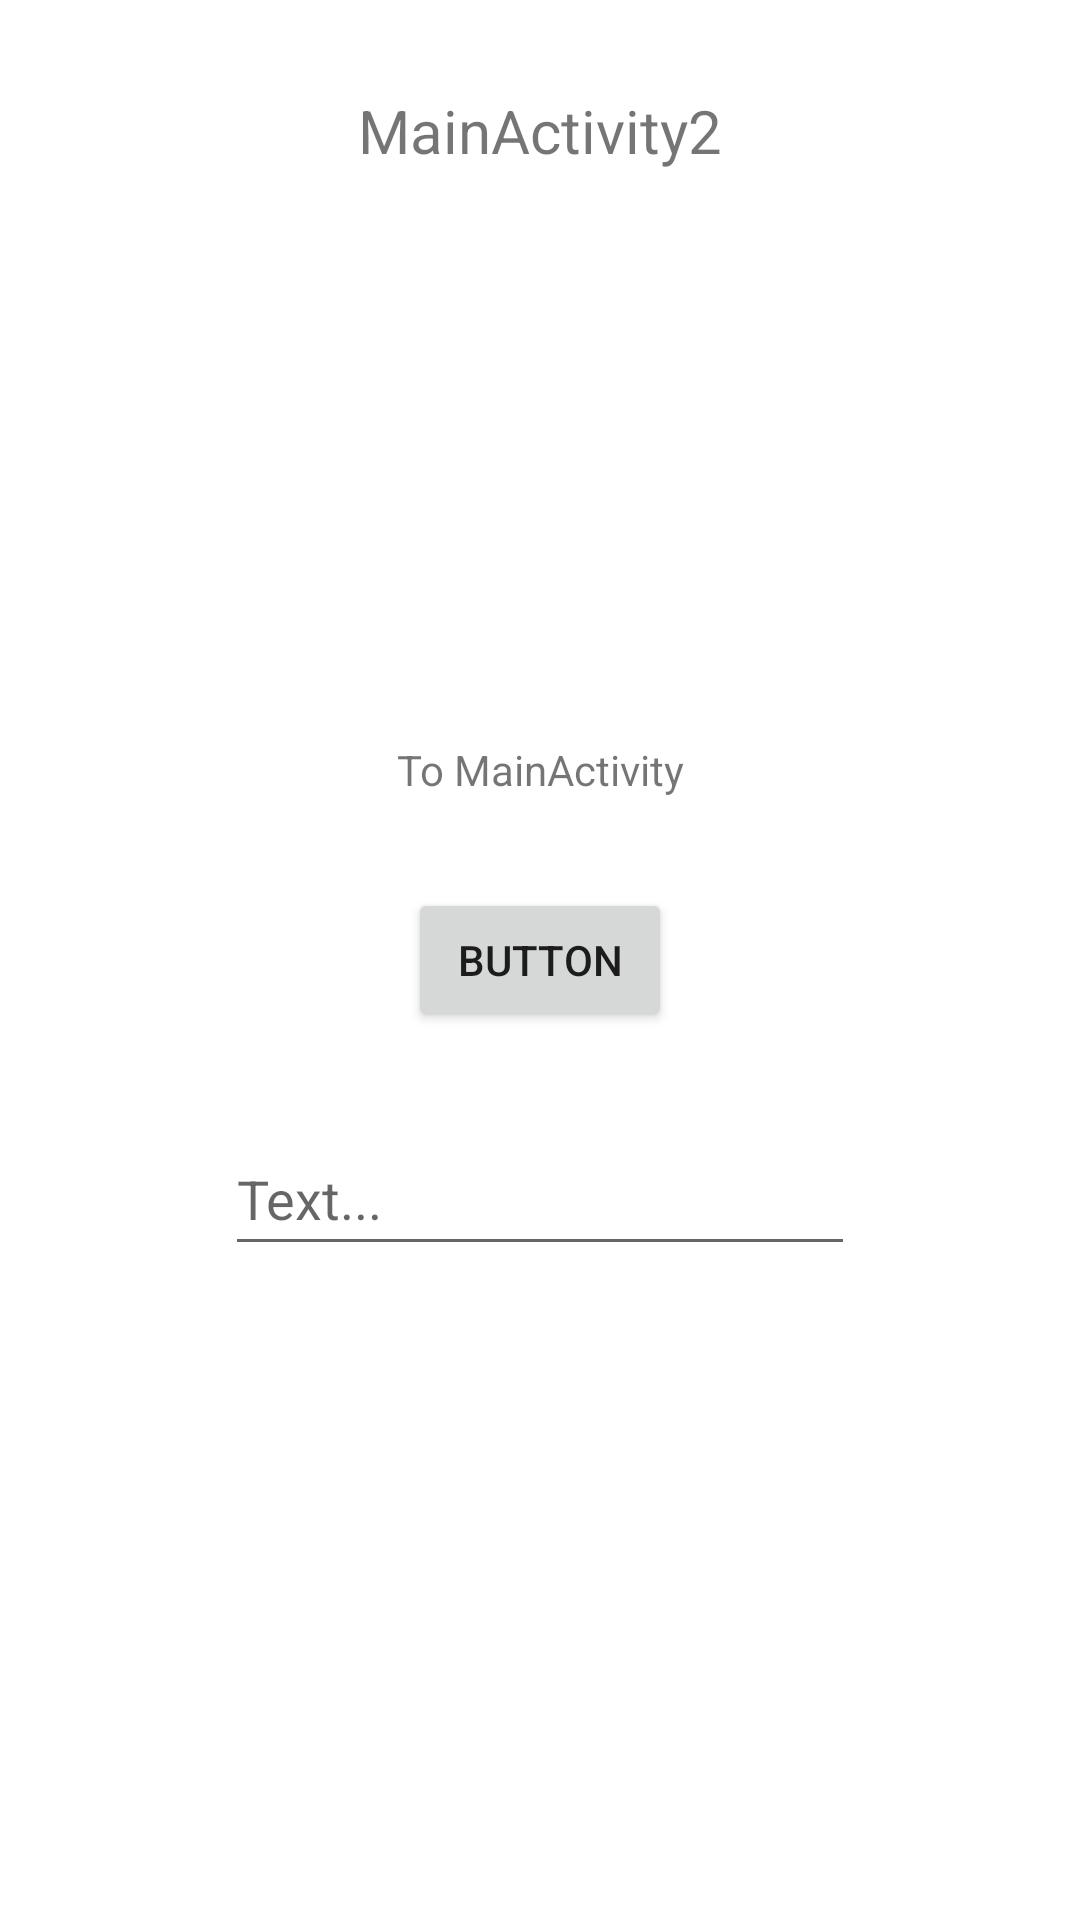

This screen was rendered from an Android layout file. Write that file and the resources it references.
<!-- AndroidManifest.xml: application theme Theme.CalllbacsInteractionActivities -->
<!-- res/layout/activity_main2.xml -->
<?xml version="1.0" encoding="utf-8"?>
<androidx.constraintlayout.widget.ConstraintLayout xmlns:android="http://schemas.android.com/apk/res/android"
    xmlns:app="http://schemas.android.com/apk/res-auto"
    xmlns:tools="http://schemas.android.com/tools"
    android:layout_width="match_parent"
    android:layout_height="match_parent"
    tools:context=".MainActivity2">

    <Button
        android:id="@+id/button"
        android:layout_width="wrap_content"
        android:layout_height="wrap_content"
        android:onClick="onClickButton"
        android:text="Button"
        app:layout_constraintBottom_toBottomOf="parent"
        app:layout_constraintEnd_toEndOf="parent"
        app:layout_constraintHorizontal_bias="0.5"
        app:layout_constraintStart_toStartOf="parent"
        app:layout_constraintTop_toTopOf="parent"
        app:layout_constraintVertical_bias="0.5" />

    <TextView
        android:id="@+id/textView3"
        android:layout_width="wrap_content"
        android:layout_height="wrap_content"
        android:layout_marginTop="30dp"
        android:text="MainActivity2"
        android:textSize="20sp"
        app:layout_constraintEnd_toEndOf="parent"
        app:layout_constraintHorizontal_bias="0.5"
        app:layout_constraintStart_toStartOf="parent"
        app:layout_constraintTop_toTopOf="parent" />

    <TextView
        android:id="@+id/textView4"
        android:layout_width="wrap_content"
        android:layout_height="wrap_content"
        android:layout_marginBottom="30dp"
        android:text="To MainActivity"
        app:layout_constraintBottom_toTopOf="@+id/button"
        app:layout_constraintEnd_toEndOf="parent"
        app:layout_constraintHorizontal_bias="0.5"
        app:layout_constraintStart_toStartOf="parent" />

    <EditText
        android:id="@+id/editText"
        android:layout_width="wrap_content"
        android:layout_height="wrap_content"
        android:layout_marginTop="30dp"
        android:ems="10"
        android:hint="Text..."
        android:inputType="textPersonName"
        android:minHeight="48dp"
        app:layout_constraintEnd_toEndOf="parent"
        app:layout_constraintHorizontal_bias="0.5"
        app:layout_constraintStart_toStartOf="parent"
        app:layout_constraintTop_toBottomOf="@+id/button" />
</androidx.constraintlayout.widget.ConstraintLayout>
<!-- resources referenced by this layout -->
<resources>
  <style name="Theme.CalllbacsInteractionActivities" parent="Theme.MaterialComponents.DayNight.DarkActionBar">
          
          <item name="colorPrimary">@color/purple_500</item>
          <item name="colorPrimaryVariant">@color/purple_700</item>
          <item name="colorOnPrimary">@color/white</item>
          
          <item name="colorSecondary">@color/teal_200</item>
          <item name="colorSecondaryVariant">@color/teal_700</item>
          <item name="colorOnSecondary">@color/black</item>
          
          <item name="android:statusBarColor">?attr/colorPrimaryVariant</item>
          
      </style>
  <!-- not gathered from this repository: default colours our renderer supplied (Android Studio template values) -->
  <color name="purple_500">#FF6200EE</color>
  <color name="purple_700">#FF3700B3</color>
  <color name="teal_200">#FF03DAC5</color>
  <color name="teal_700">#FF018786</color>
  <color name="black">#FF000000</color>
  <color name="white">#FFFFFFFF</color>
</resources>
